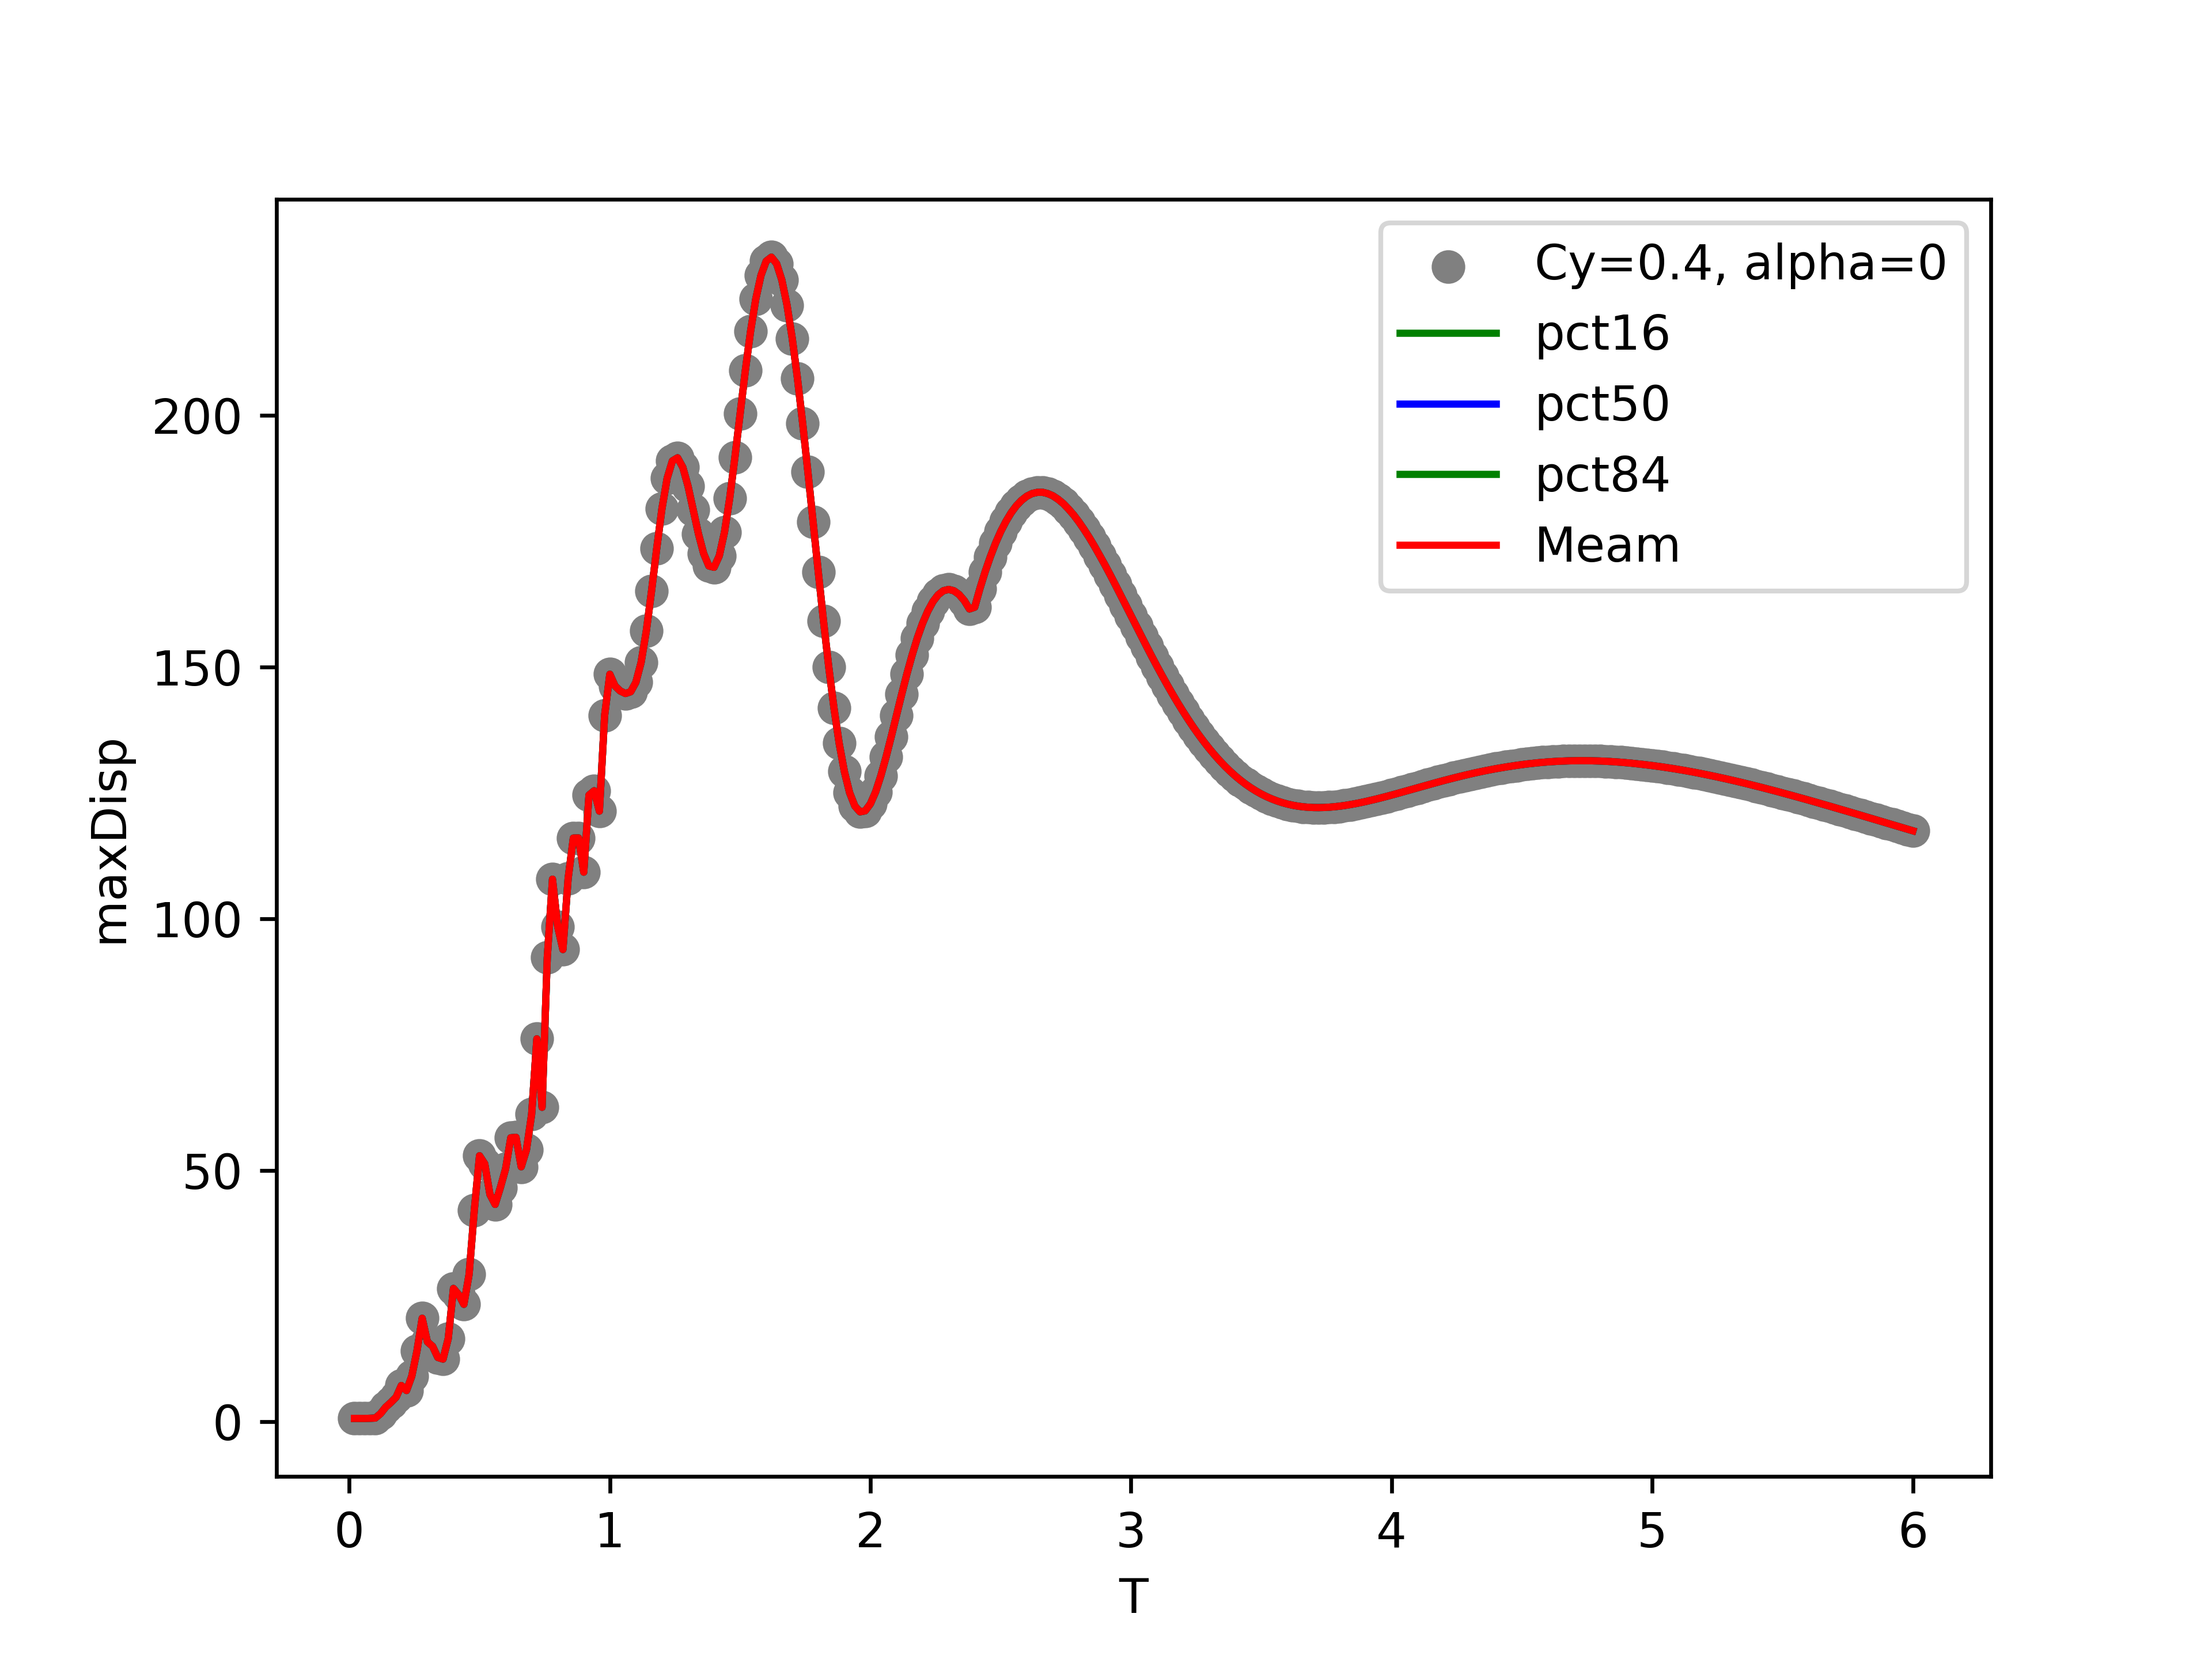

Data behind this chart, as committed beside it:
T, th1, 16%, 50%, 84%, Mean, STD
0.02, 0.6968, 0.6968, 0.6968, 0.6968, 0.6968, 0.0
0.04, 0.6919, 0.6919, 0.6919, 0.6919, 0.6919, 0.0
0.06, 0.6905, 0.6905, 0.6905, 0.6905, 0.6905, 0.0
0.08, 0.7208, 0.7208, 0.7208, 0.7208, 0.7208, 0.0
0.1, 0.7669, 0.7669, 0.7669, 0.7669, 0.7669, 0.0
0.12, 1.639, 1.639, 1.639, 1.639, 1.639, 0.0
0.14, 2.94, 2.94, 2.94, 2.94, 2.94, 0.0
0.16, 3.87, 3.87, 3.87, 3.87, 3.87, 0.0
0.18, 4.917, 4.917, 4.917, 4.917, 4.917, 0.0
0.2, 7.233, 7.233, 7.233, 7.233, 7.233, 0.0
0.22, 6.236, 6.236, 6.236, 6.236, 6.236, 0.0
0.24, 9.075, 9.075, 9.075, 9.075, 9.075, 0.0
0.26, 14.11, 14.11, 14.11, 14.11, 14.11, 0.0
0.28, 20.6, 20.6, 20.6, 20.6, 20.6, 0.0
0.3, 15.91, 15.91, 15.91, 15.91, 15.91, 0.0
0.32, 15.02, 15.02, 15.02, 15.02, 15.02, 0.0
0.34, 12.81, 12.81, 12.81, 12.81, 12.81, 0.0
0.36, 12.48, 12.48, 12.48, 12.48, 12.48, 0.0
0.38, 16.57, 16.57, 16.57, 16.57, 16.57, 0.0
0.4, 26.52, 26.52, 26.52, 26.52, 26.52, 0.0
0.42, 25.29, 25.29, 25.29, 25.29, 25.29, 0.0
0.44, 23.37, 23.37, 23.37, 23.37, 23.37, 0.0
0.46, 29.3, 29.3, 29.3, 29.3, 29.3, 0.0
0.48, 42.09, 42.09, 42.09, 42.09, 42.09, 0.0
0.5, 52.88, 52.88, 52.88, 52.88, 52.88, 0.0
0.52, 51.29, 51.29, 51.29, 51.29, 51.29, 0.0
0.54, 45.19, 45.19, 45.19, 45.19, 45.19, 0.0
0.56, 43.22, 43.22, 43.22, 43.22, 43.22, 0.0
0.58, 46.56, 46.56, 46.56, 46.56, 46.56, 0.0
0.6, 50.27, 50.27, 50.27, 50.27, 50.27, 0.0
0.62, 56.46, 56.46, 56.46, 56.46, 56.46, 0.0
0.64, 56.54, 56.54, 56.54, 56.54, 56.54, 0.0
0.66, 50.69, 50.69, 50.69, 50.69, 50.69, 0.0
0.68, 54.05, 54.05, 54.05, 54.05, 54.05, 0.0
0.7, 61.12, 61.12, 61.12, 61.12, 61.12, 0.0
0.72, 76.11, 76.11, 76.11, 76.11, 76.11, 0.0
0.74, 62.52, 62.52, 62.52, 62.52, 62.52, 0.0
0.76, 92.25, 92.25, 92.25, 92.25, 92.25, 0.0
0.78, 107.8, 107.8, 107.8, 107.8, 107.8, 0.0
0.8, 98.42, 98.42, 98.42, 98.42, 98.42, 0.0
0.82, 93.86, 93.86, 93.86, 93.86, 93.86, 0.0
0.84, 108, 108, 108, 108, 108, 0.0
0.86, 116, 116, 116, 116, 116, 0.0
0.88, 116, 116, 116, 116, 116, 0.0
0.9, 109.2, 109.2, 109.2, 109.2, 109.2, 0.0
0.92, 124.5, 124.5, 124.5, 124.5, 124.5, 0.0
0.94, 125.4, 125.4, 125.4, 125.4, 125.4, 0.0
0.96, 121.4, 121.4, 121.4, 121.4, 121.4, 0.0
0.98, 140.3, 140.3, 140.3, 140.3, 140.3, 0.0
1.0, 148.6, 148.6, 148.6, 148.6, 148.6, 0.0
1.02, 146.2, 146.2, 146.2, 146.2, 146.2, 0.0
1.04, 145.2, 145.2, 145.2, 145.2, 145.2, 0.0
1.06, 144.7, 144.7, 144.7, 144.7, 144.7, 0.0
1.08, 145.1, 145.1, 145.1, 145.1, 145.1, 0.0
1.1, 147, 147, 147, 147, 147, 0.0
1.12, 150.9, 150.9, 150.9, 150.9, 150.9, 0.0
1.14, 157.1, 157.1, 157.1, 157.1, 157.1, 0.0
1.16, 165, 165, 165, 165, 165, 0.0
1.18, 173.6, 173.6, 173.6, 173.6, 173.6, 0.0
1.2, 181.5, 181.5, 181.5, 181.5, 181.5, 0.0
... 240 more rows
